The GitHub repository cyrilmarat/Liora_Covid contains a labelled image folder "COVID-19_Radiography_Dataset_split" with 4 categories: COVID-19, lung opacity, normal, viral pneumonia. Examples follow, each with its label.

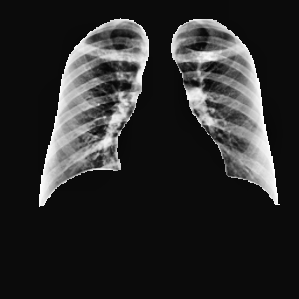
Label: normal

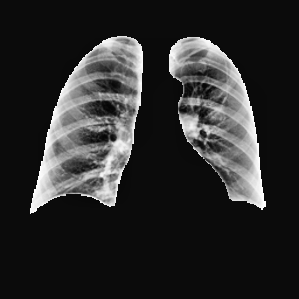
Label: normal

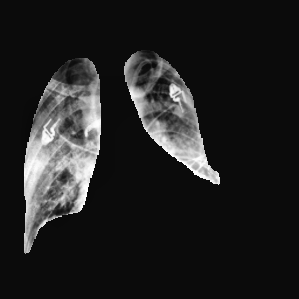
Label: lung opacity

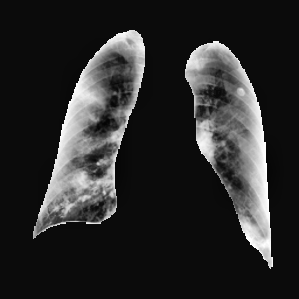
Label: COVID-19

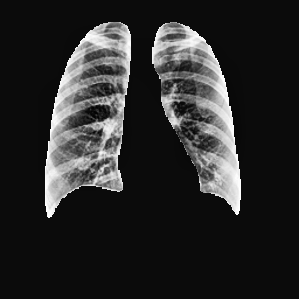
Label: COVID-19

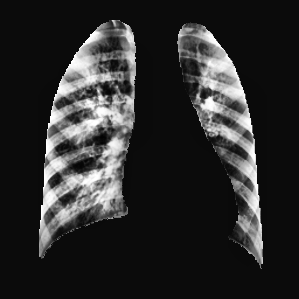
Label: viral pneumonia
